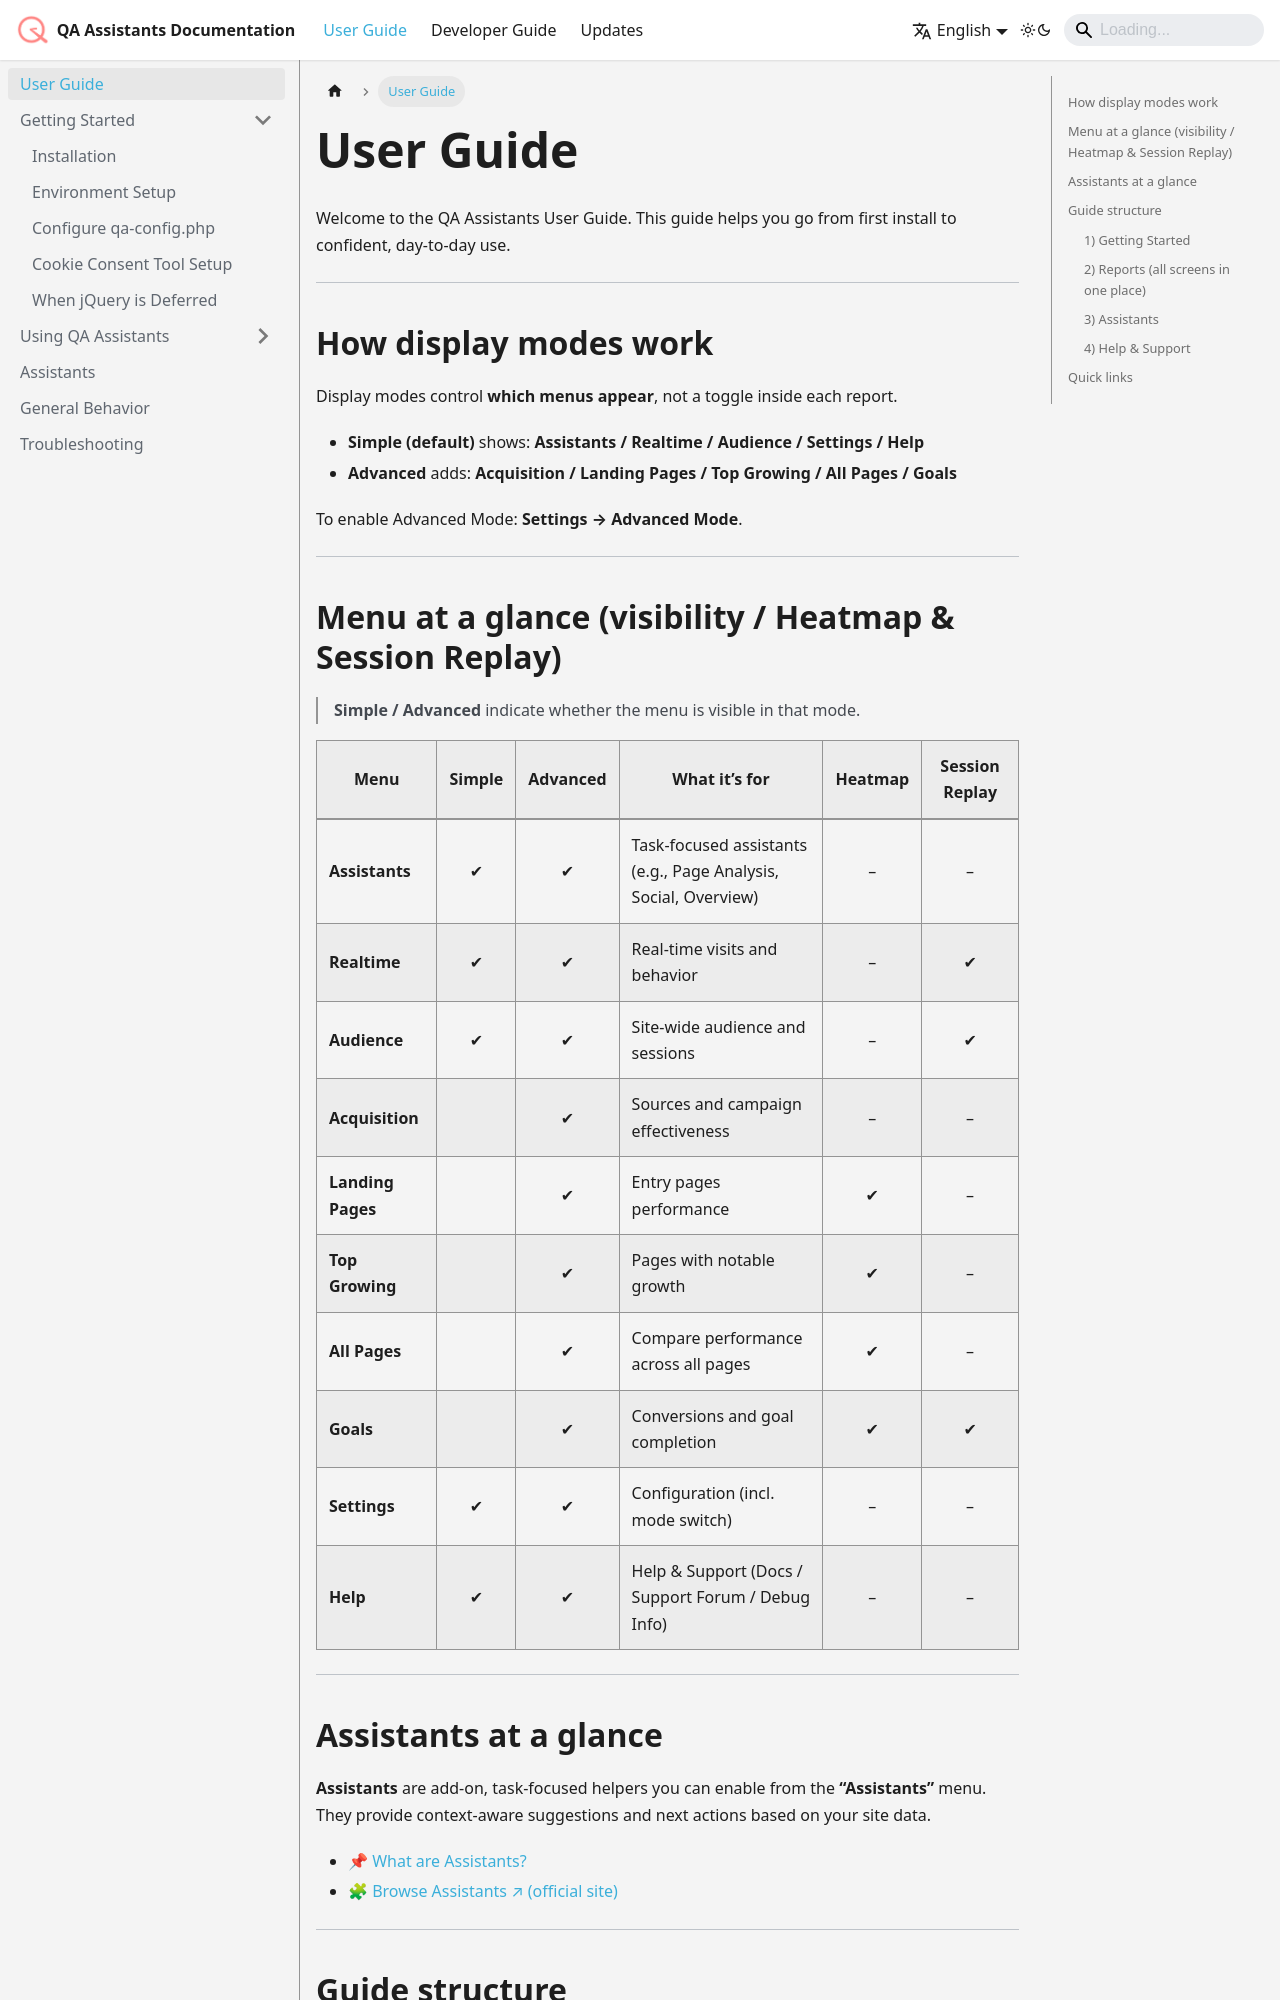

repository: quarka-org/docs.quarka.org · page: docs/user-manual.html · generator: docusaurus

---
sidebar_position: 0
---

# User Guide

Welcome to the QA Assistants User Guide. This guide helps you go from first install to confident, day-to-day use.

---

## How display modes work

Display modes control **which menus appear**, not a toggle inside each report.

- **Simple (default)** shows: **Assistants / Realtime / Audience / Settings / Help**
- **Advanced** adds: **Acquisition / Landing Pages / Top Growing / All Pages / Goals**

To enable Advanced Mode: **Settings → Advanced Mode**.

---

## Menu at a glance (visibility / Heatmap & Session Replay)

> **Simple / Advanced** indicate whether the menu is visible in that mode.

| Menu | Simple | Advanced | What it’s for | Heatmap | Session Replay |
|---|:---:|:---:|---|:---:|:---:|
| **Assistants** | ✔ | ✔ | Task-focused assistants (e.g., Page Analysis, Social, Overview) | – | – |
| **Realtime** | ✔ | ✔ | Real-time visits and behavior | – | ✔ |
| **Audience** | ✔ | ✔ | Site-wide audience and sessions | – | ✔ |
| **Acquisition** |  | ✔ | Sources and campaign effectiveness | – | – |
| **Landing Pages** |  | ✔ | Entry pages performance | ✔ | – |
| **Top Growing** |  | ✔ | Pages with notable growth | ✔ | – |
| **All Pages** |  | ✔ | Compare performance across all pages | ✔ | – |
| **Goals** |  | ✔ | Conversions and goal completion | ✔ | ✔ |
| **Settings** | ✔ | ✔ | Configuration (incl. mode switch) | – | – |
| **Help** | ✔ | ✔ | Help & Support (Docs / Support Forum / Debug Info) | – | – |

---
